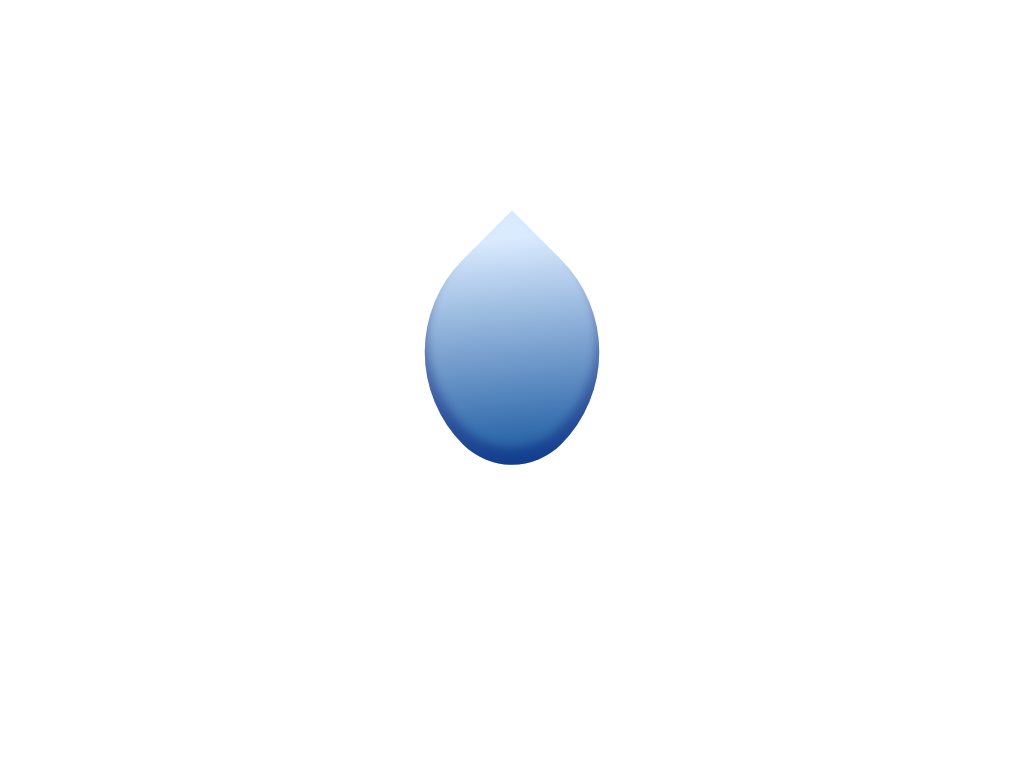

Reproduce this picture with HTML and CSS.

<!DOCTYPE html>
<html lang="en">
  <head>
    <meta name="viewport" content="width=device-width, initial-scale=1.0" />
    <style>
      div {
        margin: auto;
        margin-top: 25%;
      }
      .drop {
        width: 200px;
        height: 200px;
        background: linear-gradient(220deg, #afd2ff77 10%, #004593);
        transform: rotate(-45deg);
        border-radius: 85% 0 85% 45%;
        box-shadow: inset 10px -10px 8px 3px rgba(1,1,100,0.3);
      }
    </style>
    <title>Water Drop</title>
  </head>
  <body>
    <div class="drop"></div>
  </body>
</html>
